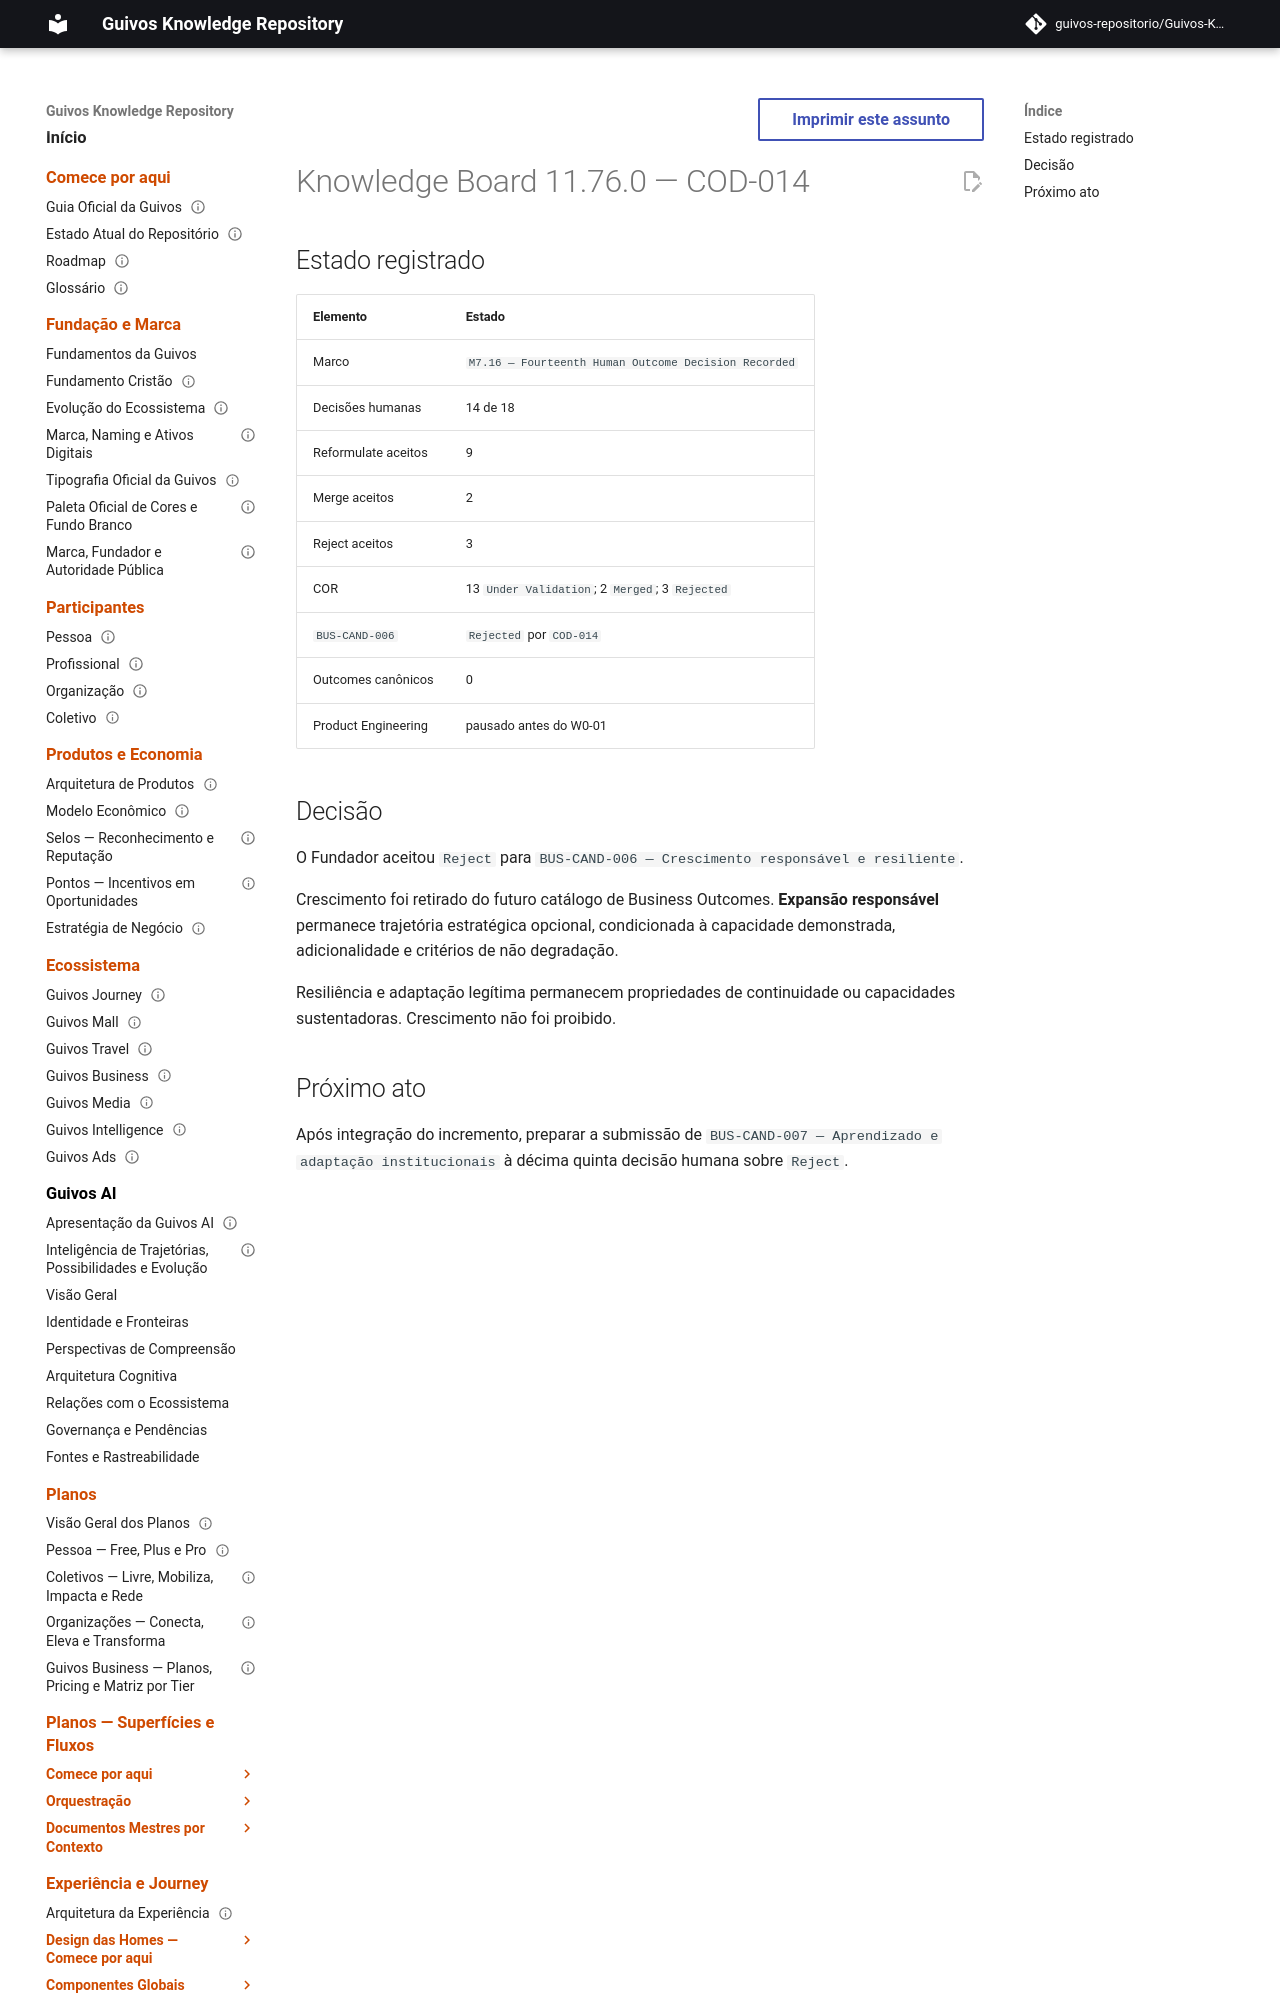

repository: guivos-repositorio/Guivos-Knowledge-Repository · page: project/knowledge-board-11.76.0/index.html · generator: mkdocs

---
id: GKR-KNOWLEDGE-BOARD-11-76-0
title: Knowledge Board 11.76.0 — COD-014
status: historical
version: 11.76.0
owner: Guivos
last_updated: 2026-07-25
related:
  - GKR-STATE-001
  - ROADMAP-11.76.0
  - BA-STR-002-CODR-001
  - COD-014
  - M7.16
normative: false
---

# Knowledge Board 11.76.0 — COD-014
